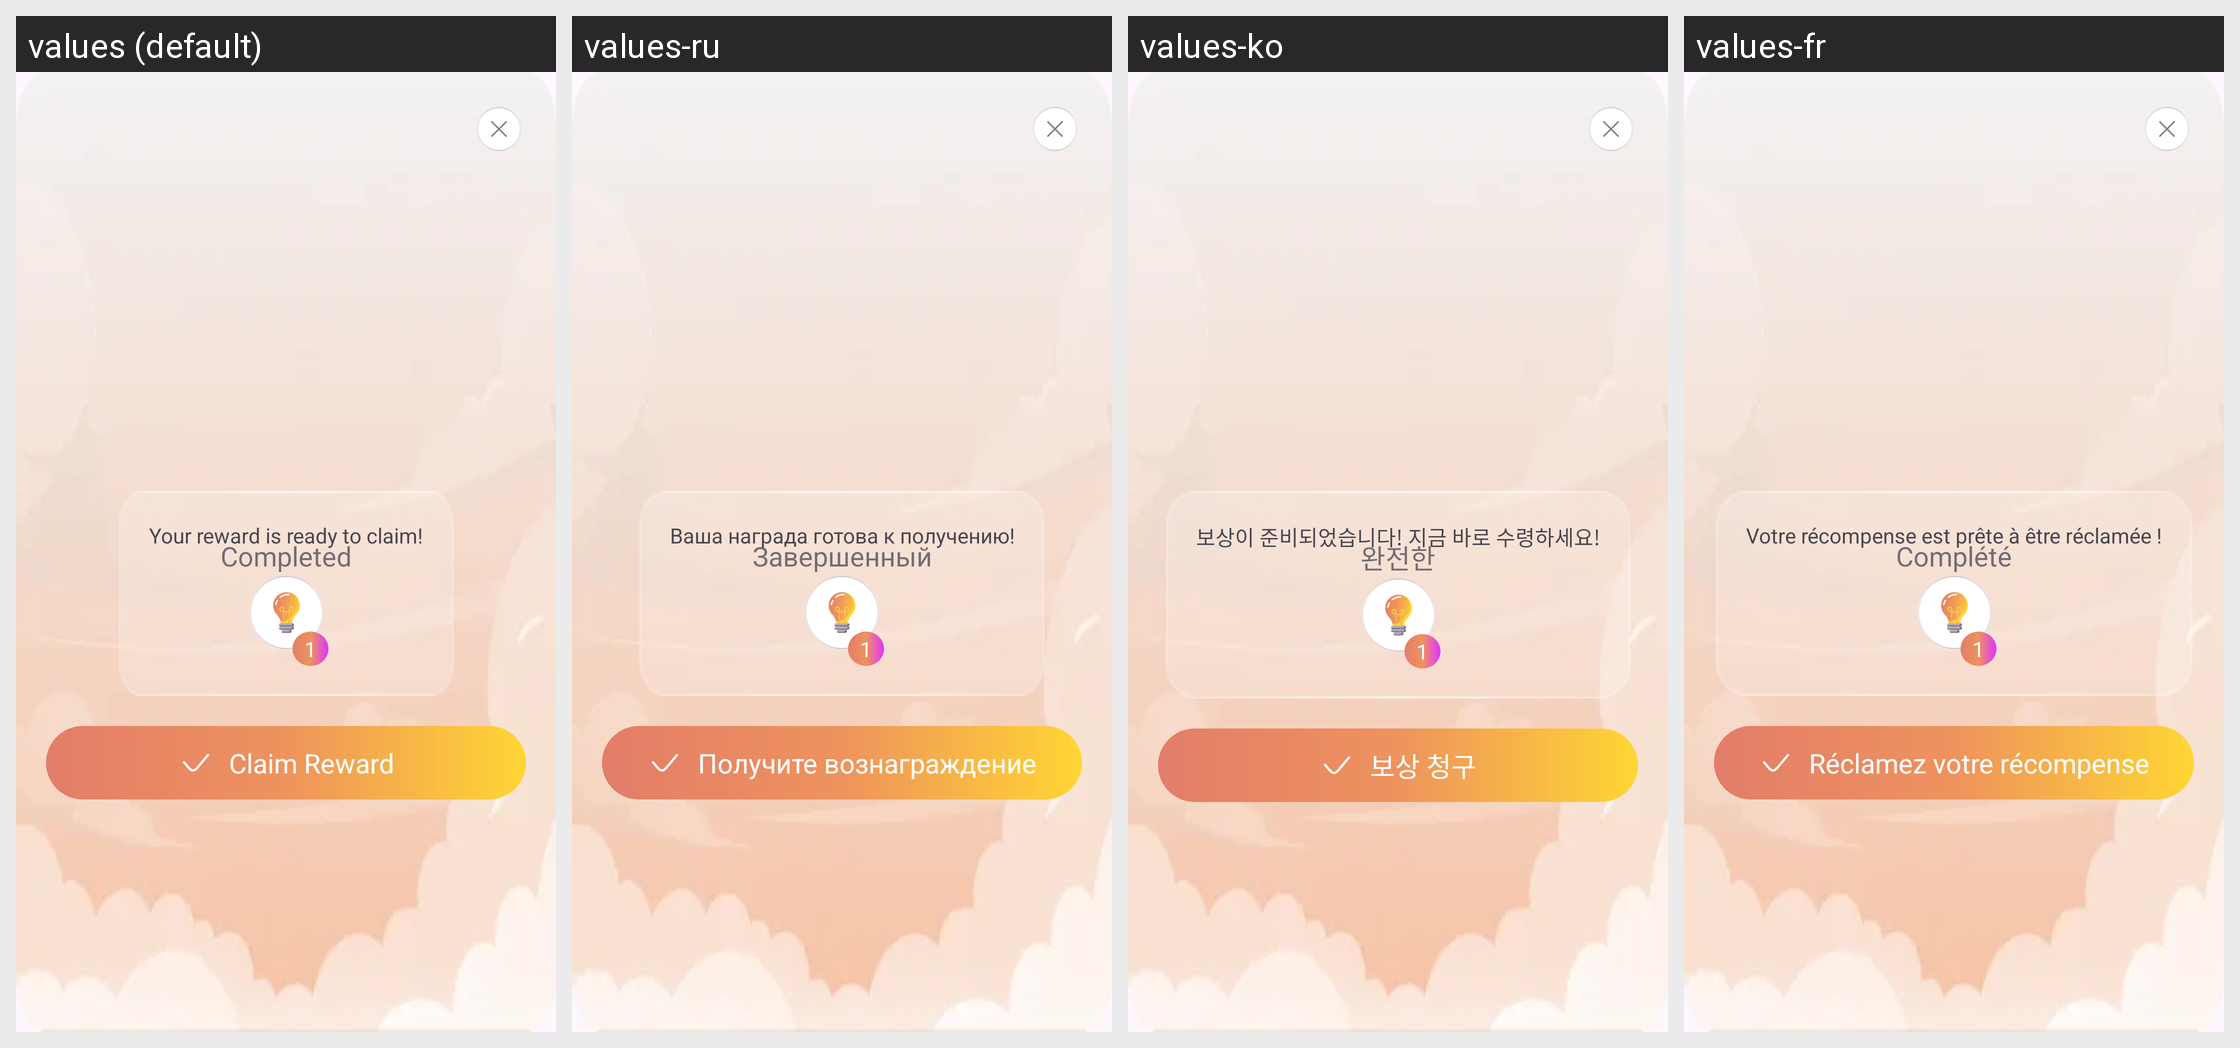

Here is an Android app screen in its default locale and in the app's own translations. Write out the translated-string differences for the strings that appear on this screen.
Android screen res/layout/fragment_achieve_completed_dialog.xml rendered under 4 locales, left to right: values (default), values-ru, values-ko, values-fr. Device: Nexus 5 (rendered at 1080×1920; each locale shown at half size, 540×960, under a caption strip naming it); theme Theme.BaseProject.
Other locales in the repository, not shown: values-ar, values-bn, values-de, values-es, values-hi, values-in, values-it, values-pt.
Strings drawn on this screen, with the default value and each locale's value (text and hints the layout hard-codes, and strings that could not be matched under every locale, appear in the picture but are not listed):

completed
  values: Completed
  values-ru: Завершенный
  values-ko: 완전한
  values-fr: Complété

your_reward_is_ready_to_claim
  values: Your reward is ready to claim!
  values-ru: Ваша награда готова к получению!
  values-ko: 보상이 준비되었습니다! 지금 바로 수령하세요!
  values-fr: Votre récompense est prête à être réclamée !

number_one
  values: 1
  values-ru: 1  [not translated; the default value is used]
  values-ko: 1  [not translated; the default value is used]
  values-fr: 1  [not translated; the default value is used]

claim_reward
  values: Claim Reward
  values-ru: Получите вознаграждение
  values-ko: 보상 청구
  values-fr: Réclamez votre récompense
